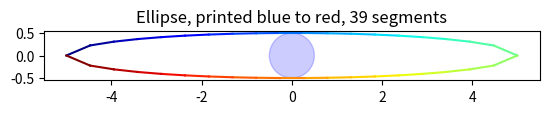
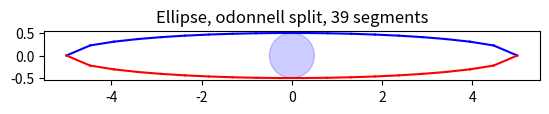
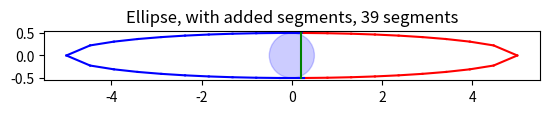
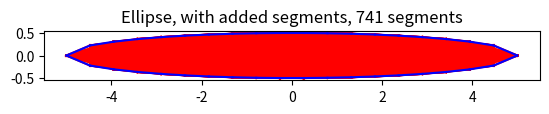

Reproduce these figures in Python, in order.
import math
import numpy as np
import matplotlib.pyplot as plt
from matplotlib import cm

class Ellipse():
    def __init__(self, a, b):
        self.a = a
        self.b = b
    
    def getXYCoordFromRadians(self, rad):
        r = ((math.cos(rad)/self.a)**2 + (math.sin(rad)/self.b)**2)**(-0.5)

        return (r*math.cos(rad), r*math.sin(rad))

    def getYCoordsFromX(self, x):
        k = ((self.b**2) - (((x*b)/(a))**2))
        assert(k >= 0)
        v = k**.5
        return (v, -v)
    pass

if __name__ == "__main__":

    a = 5
    b = .5
    ellipse = Ellipse(a, b)

    # Normal Ellipse

    x = list(np.linspace(-a, a, 2*a*2))

    yPairsList = list(map(lambda x: ellipse.getYCoordsFromX(x), x))
    
    forListPos = list(map(lambda x,yPair: (x, yPair[0]), x, yPairsList))
    forListNeg = list(map(lambda x,yPair: (x, yPair[1]), x, yPairsList))

    forListNeg.reverse()

    pairsList = forListPos + forListNeg

    plotList = [None]*(len(pairsList)-1)
    
    for i in range(len(plotList)):
        plotList[i] = ((pairsList[i][0], pairsList[i+1][0]), (pairsList[i][1], pairsList[i+1][1]))


    xList = list(map(lambda x: x[0], plotList))
    yList = list(map(lambda x: x[1], plotList))
    cList = list(map(lambda x: cm.jet(x), np.linspace(0,1,len(plotList))))

    for i in range(len(plotList)):
        plt.plot(xList[i], yList[i], color=cList[i])

    plt.gcf().gca().set_aspect('equal')
    plt.gcf().gca().add_artist(plt.Circle([0,0], radius=.5, color=(0,0,1,.2)))

    plt.title(f"Ellipse, printed blue to red, {len(plotList)} segments")

    plt.show()

    # odonnell

    plt.figure()

    cListAdj = list(map(lambda x: 'b' if x < .5 else 'r', np.linspace(0,1,len(plotList))))

    for i in range(len(plotList)):
        plt.plot(xList[i], yList[i], color=cListAdj[i])

    plt.gcf().gca().set_aspect('equal')
    plt.gcf().gca().add_artist(plt.Circle([0,0], radius=.5, color=(0,0,1,.2)))

    plt.title(f"Ellipse, odonnell split, {len(plotList)} segments")

    plt.show()

    # desired

    plt.figure()

    cListAdj2 = list(map(lambda x: 'b' if x < .25 or x > .75 else 'r', np.linspace(0,1,len(plotList))))

    for i in range(len(plotList)):
        plt.plot(xList[i], yList[i], color=cListAdj2[i])
    plt.plot([.2,.2],[b,-b], color='g')

    plt.gcf().gca().set_aspect('equal')
    plt.gcf().gca().add_artist(plt.Circle([0,0], radius=.5, color=(0,0,1,.2)))

    plt.title(f"Ellipse, with added segments, {len(plotList)} segments")

    plt.show()

    # Interior Segments

    plt.figure()

    cnt = 0

    for i in range(len(pairsList)):
        for j in range(i+1, len(pairsList)):
            if abs(i-j) == 1:
                continue

            p1 = pairsList[i]
            p2 = pairsList[j]
            cnt += 1

            plt.plot([p1[0], p2[0]], [p1[1], p2[1]], color='r')

    for i in range(len(plotList)):
            plt.plot(xList[i], yList[i], color='b')

    plt.gcf().gca().set_aspect('equal')
    plt.gcf().gca().add_artist(plt.Circle([0,0], radius=.5, color=(0,0,1,.2)))

    plt.title(f"Ellipse, with added segments, {cnt} segments")

    plt.show()

    pass